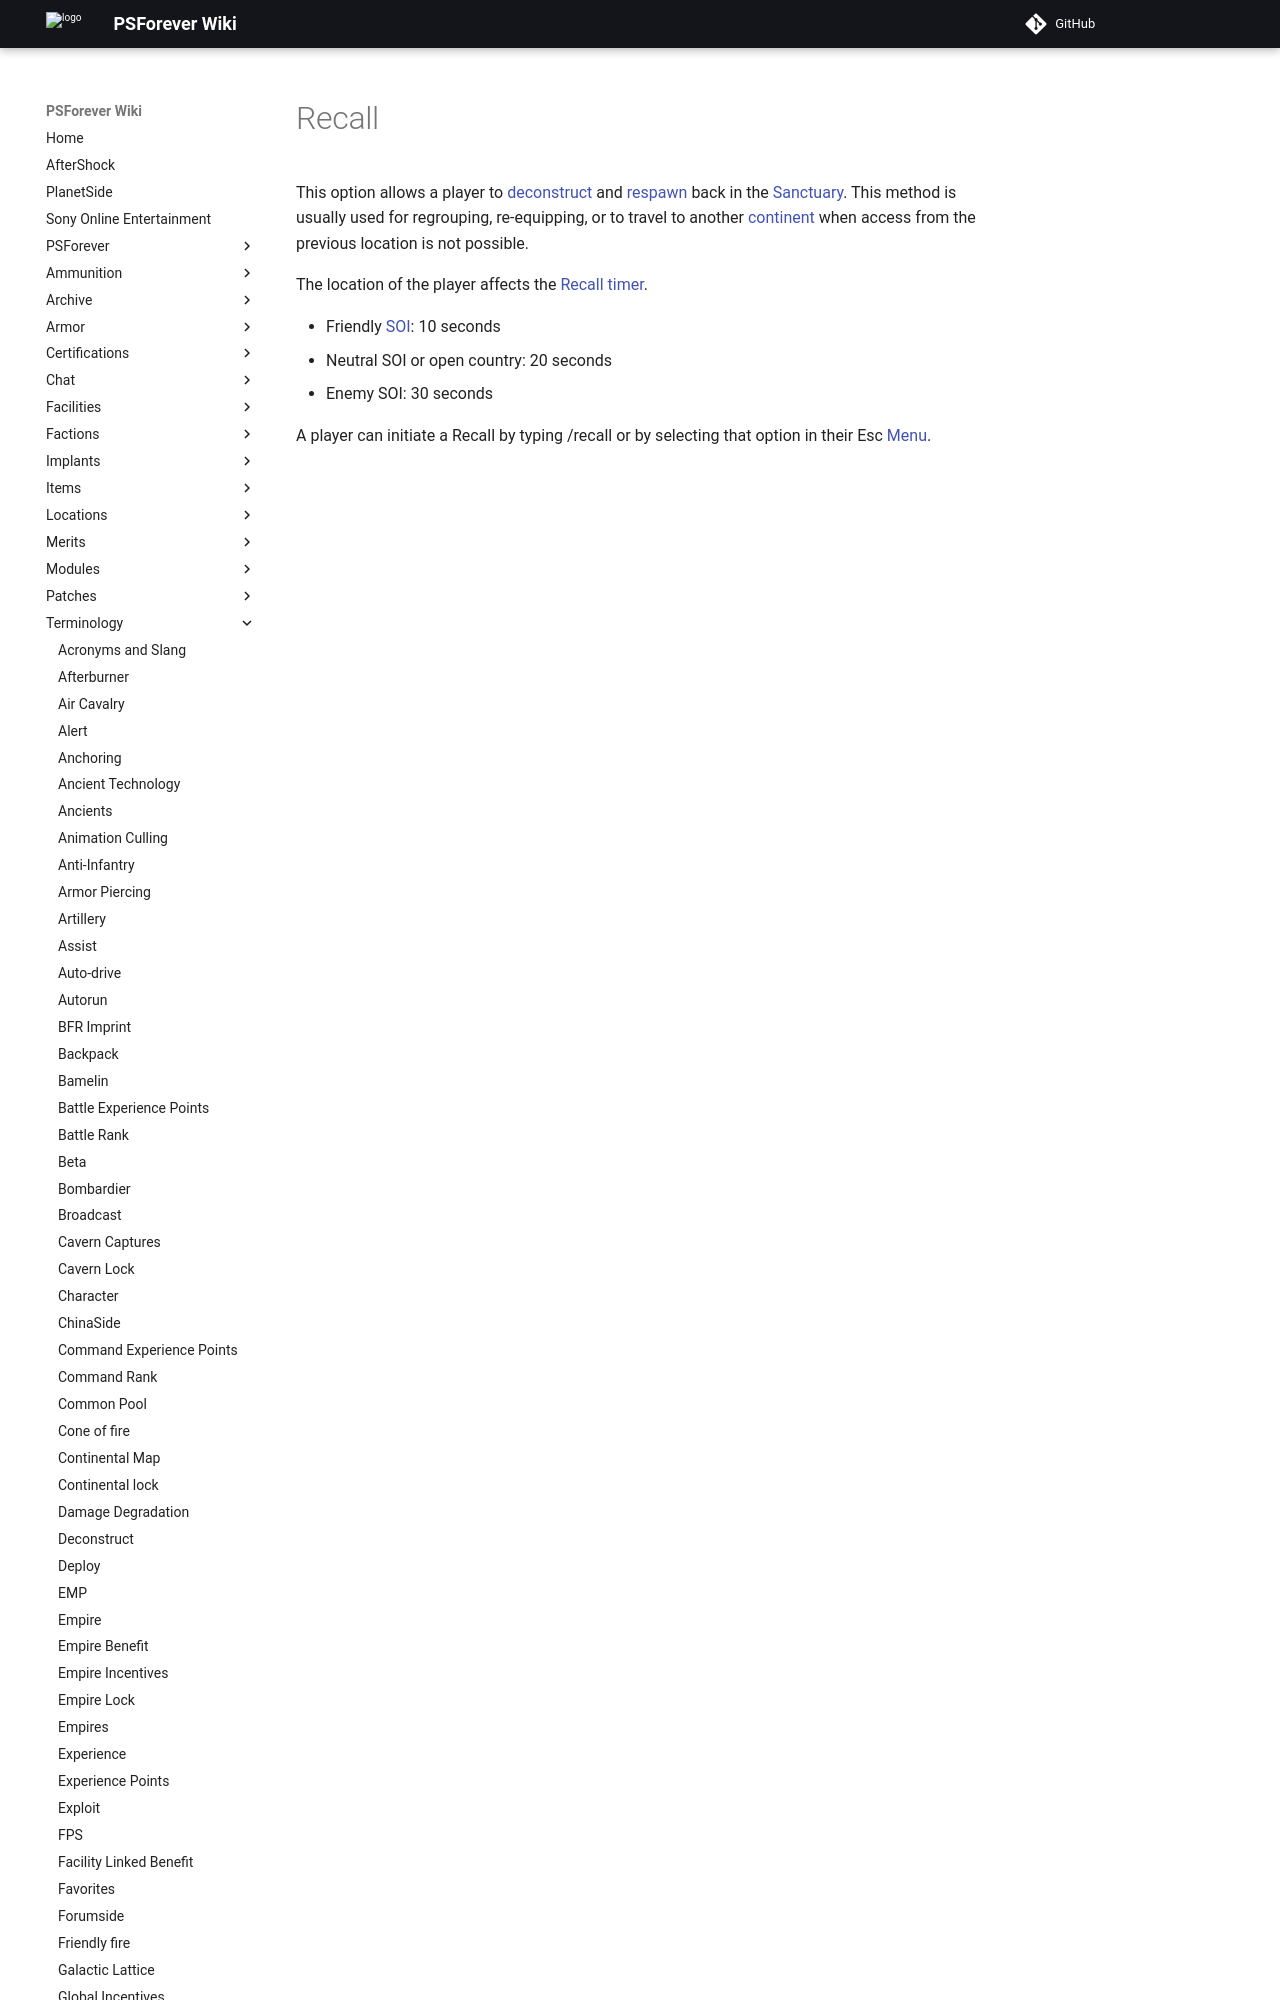

repository: psforever/wiki · page: terminology/Recall/index.html · generator: mkdocs

# Recall

This option allows a player to [deconstruct](Deconstruct.md) and
[respawn](Respawn.md) back in the [Sanctuary](../locations/Sanctuary.md). This
method is usually used for regrouping, re-equipping, or to travel to another
[continent](../locations/Continent.md) when access from
